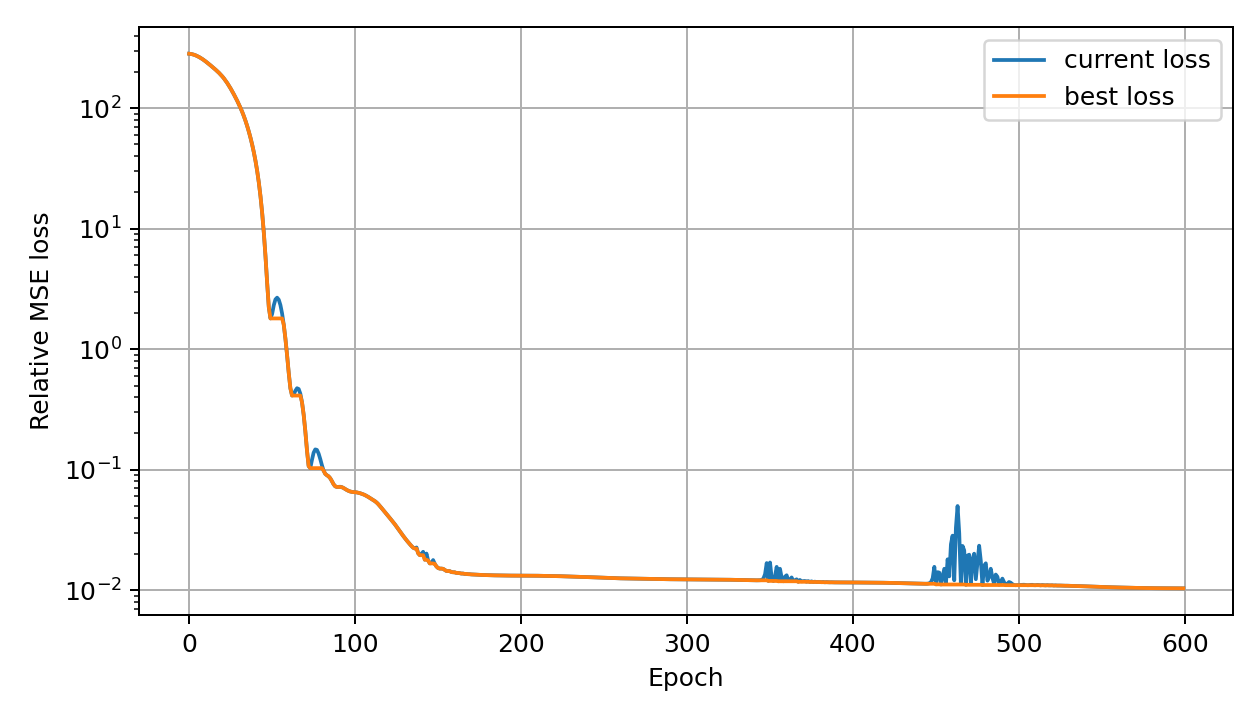

Data behind this chart, as committed beside it:
global_epoch, phase_epoch, phase, loss, best_loss, lr
0, 0, adam, 282.9, 282.9, 0.000298
1, 1, adam, 281.7, 281.7, 0.000496
2, 2, adam, 279.8, 279.8, 0.000694
3, 3, adam, 277.2, 277.2, 0.000892
4, 4, adam, 273.9, 273.9, 0.00109
5, 5, adam, 270, 270, 0.001288
6, 6, adam, 265.6, 265.6, 0.001486
7, 7, adam, 260.7, 260.7, 0.001684
8, 8, adam, 255.4, 255.4, 0.001882
9, 9, adam, 249.7, 249.7, 0.00208
10, 10, adam, 243.9, 243.9, 0.002278
11, 11, adam, 237.9, 237.9, 0.002476
12, 12, adam, 231.8, 231.8, 0.002674
13, 13, adam, 225.8, 225.8, 0.002872
14, 14, adam, 219.9, 219.9, 0.00307
15, 15, adam, 214, 214, 0.003268
16, 16, adam, 208.2, 208.2, 0.003466
17, 17, adam, 202.3, 202.3, 0.003664
18, 18, adam, 196.2, 196.2, 0.003862
19, 19, adam, 189.9, 189.9, 0.00406
20, 20, adam, 183.2, 183.2, 0.004258
21, 21, adam, 176.2, 176.2, 0.004456
22, 22, adam, 168.9, 168.9, 0.004654
23, 23, adam, 161.3, 161.3, 0.004852
24, 24, adam, 153.4, 153.4, 0.00505
25, 25, adam, 145.5, 145.5, 0.005248
26, 26, adam, 137.7, 137.7, 0.005446
27, 27, adam, 129.9, 129.9, 0.005644
28, 28, adam, 122.3, 122.3, 0.005842
29, 29, adam, 114.8, 114.8, 0.00604
30, 30, adam, 107.5, 107.5, 0.006238
31, 31, adam, 100.2, 100.2, 0.006436
32, 32, adam, 92.9, 92.9, 0.006634
33, 33, adam, 85.56, 85.56, 0.006832
34, 34, adam, 78.2, 78.2, 0.00703
35, 35, adam, 70.87, 70.87, 0.007228
36, 36, adam, 63.64, 63.64, 0.007426
37, 37, adam, 56.56, 56.56, 0.007624
38, 38, adam, 49.65, 49.65, 0.007822
39, 39, adam, 42.93, 42.93, 0.00802
40, 40, adam, 36.4, 36.4, 0.008218
41, 41, adam, 30.1, 30.1, 0.008416
42, 42, adam, 24.1, 24.1, 0.008614
43, 43, adam, 18.51, 18.51, 0.008812
44, 44, adam, 13.52, 13.52, 0.00901
45, 45, adam, 9.267, 9.267, 0.009208
46, 46, adam, 5.912, 5.912, 0.009406
47, 47, adam, 3.558, 3.558, 0.009604
48, 48, adam, 2.228, 2.228, 0.009802
49, 49, adam, 1.801, 1.801, 0.01
50, 50, adam, 1.963, 1.801, 0.009802
51, 51, adam, 2.316, 1.801, 0.009604
52, 52, adam, 2.59, 1.801, 0.009406
53, 53, adam, 2.678, 1.801, 0.009208
54, 54, adam, 2.575, 1.801, 0.00901
55, 55, adam, 2.323, 1.801, 0.008812
56, 56, adam, 1.98, 1.801, 0.008614
57, 57, adam, 1.601, 1.601, 0.008416
58, 58, adam, 1.228, 1.228, 0.008218
59, 59, adam, 0.8974, 0.8974, 0.00802
... 540 more rows
